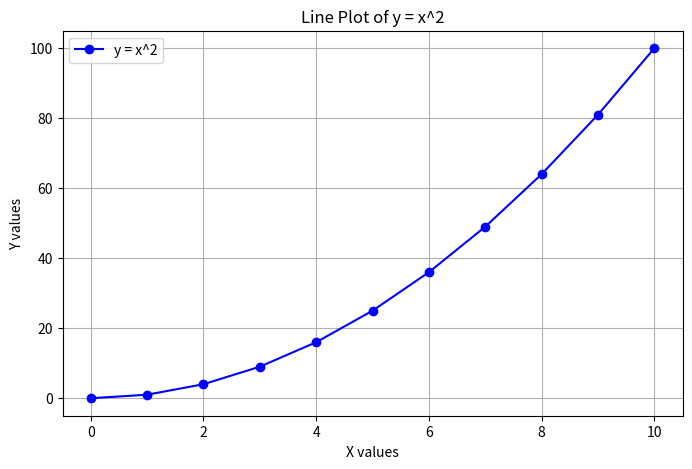

Recreate this plot in Python.
# TODO: Create a line plot with x values ranging from 0 to 10 and y values as the square of x.
# Customize the plot by adding a title, labels for both axes, and a grid.
import matplotlib.pyplot as plt
import numpy as np

# Generate data
x = np.arange(0, 11)
y = x**2

# Create the plot
plt.figure(figsize=(8, 5))
plt.plot(x, y, marker='o', linestyle='-', color='b', label='y = x^2')

# Customize the plot
plt.title('Line Plot of y = x^2')
plt.xlabel('X values')
plt.ylabel('Y values')
plt.grid(True)
plt.legend()

# Show the plot
plt.show()